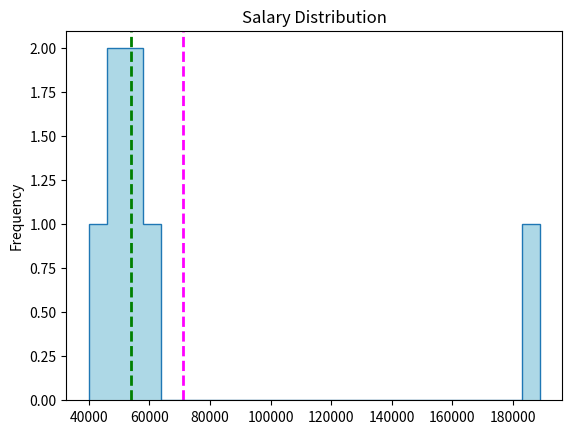

Reproduce this figure in Python. (Note: this script raises an exception after producing the figure.)
import pandas as pd


df = pd.DataFrame({'Name': ['Dan', 'Joann', 'Pedro', 'Rosie', 'Ethan', 'Vicky', 'Frederic'],
                   'Salary':[50000,54000,50000,189000,55000,40000,59000]})

print (df['Salary'].mean())

import pandas as pd


df = pd.DataFrame({'Name': ['Dan', 'Joann', 'Pedro', 'Rosie', 'Ethan', 'Vicky', 'Frederic'],
                   'Salary':[50000,54000,50000,189000,55000,40000,59000]})

print (df['Salary'].median())

import pandas as pd


df = pd.DataFrame({'Name': ['Dan', 'Joann', 'Pedro', 'Rosie', 'Ethan', 'Vicky', 'Frederic'],
                   'Salary':[50000,54000,50000,189000,55000,40000,59000]})

print (df['Salary'].mode())

import pandas as pd


df = pd.DataFrame({'Name': ['Dan', 'Joann', 'Pedro', 'Rosie', 'Ethan', 'Vicky', 'Frederic'],
                   'Salary':[50000,54000,50000,189000,59000,40000,59000]})

print (df['Salary'].mode())

import pandas as pd

df = pd.DataFrame({'Name': ['Dan', 'Joann', 'Pedro', 'Rosie', 'Ethan', 'Vicky', 'Frederic'],
                   'Salary':[50000,54000,50000,189000,55000,40000,59000]})

print ('Min: ' + str(df['Salary'].min()))
print ('Mode: ' + str(df['Salary'].mode()[0]))
print ('Median: ' + str(df['Salary'].median()))
print ('Mean: ' + str(df['Salary'].mean()))
print ('Max: ' + str(df['Salary'].max()))

%matplotlib inline
import pandas as pd
import matplotlib.pyplot as plt

df = pd.DataFrame({'Name': ['Dan', 'Joann', 'Pedro', 'Rosie', 'Ethan', 'Vicky', 'Frederic'],
                   'Salary':[50000,54000,50000,189000,55000,40000,59000]})

salary = df['Salary']
salary.plot.hist(title='Salary Distribution', color='lightblue', bins=25)  
plt.axvline(salary.mean(), color='magenta', linestyle='dashed', linewidth=2)
plt.axvline(salary.median(), color='green', linestyle='dashed', linewidth=2)
plt.show()

%matplotlib inline
import pandas as pd
import matplotlib.pyplot as plt
import numpy as np
import scipy.stats as stats

df = pd.DataFrame({'Name': ['Dan', 'Joann', 'Pedro', 'Rosie', 'Ethan', 'Vicky', 'Frederic'],
                   'Salary':[50000,54000,50000,189000,55000,40000,59000]})

salary = df['Salary']
density = stats.gaussian_kde(salary)
n, x, _ = plt.hist(salary, histtype='step', normed=True, bins=25)  
plt.plot(x, density(x)*5)
plt.axvline(salary.mean(), color='magenta', linestyle='dashed', linewidth=2)
plt.axvline(salary.median(), color='green', linestyle='dashed', linewidth=2)
plt.show()


%matplotlib inline
import pandas as pd
import matplotlib.pyplot as plt
import numpy as np
import scipy.stats as stats

df = pd.DataFrame({'Name': ['Dan', 'Joann', 'Pedro', 'Rosie', 'Ethan', 'Vicky', 'Frederic'],
                   'Hours':[41,40,36,30,35,39,40]})

hours = df['Hours']
density = stats.gaussian_kde(hours)
n, x, _ = plt.hist(hours, histtype='step', normed=True, bins=25)  
plt.plot(x, density(x)*7)
plt.axvline(hours.mean(), color='magenta', linestyle='dashed', linewidth=2)
plt.axvline(hours.median(), color='green', linestyle='dashed', linewidth=2)
plt.show()

%matplotlib inline
import pandas as pd
import matplotlib.pyplot as plt
import numpy as np
import scipy.stats as stats

df = pd.DataFrame({'Name': ['Dan', 'Joann', 'Pedro', 'Rosie', 'Ethan', 'Vicky', 'Frederic'],
                   'Grade':[50,50,46,95,50,5,57]})

grade = df['Grade']
density = stats.gaussian_kde(grade)
n, x, _ = plt.hist(grade, histtype='step', normed=True, bins=25)  
plt.plot(x, density(x)*7.5)
plt.axvline(grade.mean(), color='magenta', linestyle='dashed', linewidth=2)
plt.axvline(grade.median(), color='green', linestyle='dashed', linewidth=2)
plt.show()

%matplotlib inline
import pandas as pd
import numpy as np
from matplotlib import pyplot as plt
import scipy.stats as stats

df = pd.DataFrame({'Name': ['Dan', 'Joann', 'Pedro', 'Rosie', 'Ethan', 'Vicky', 'Frederic'],
                   'Salary':[50000,54000,50000,189000,55000,40000,59000],
                   'Hours':[41,40,36,30,35,39,40],
                   'Grade':[50,50,46,95,50,5,57]})

numcols = ['Salary', 'Hours', 'Grade']
for col in numcols:
    print(df[col].name + ' skewness: ' + str(df[col].skew()))
    print(df[col].name + ' kurtosis: ' + str(df[col].kurt()))
    density = stats.gaussian_kde(df[col])
    n, x, _ = plt.hist(df[col], histtype='step', normed=True, bins=25)  
    plt.plot(x, density(x)*6)
    plt.show()
    print('\n')

%matplotlib inline
import pandas as pd
import matplotlib.pyplot as plt
import numpy as np
import scipy.stats as stats

import statsmodels.api as sm

df = sm.datasets.get_rdataset('GaltonFamilies', package='HistData').data


fathers = df['father']
density = stats.gaussian_kde(fathers)
n, x, _ = plt.hist(fathers, histtype='step', normed=True, bins=50)  
plt.plot(x, density(x)*2.5)
plt.axvline(fathers.mean(), color='magenta', linestyle='dashed', linewidth=2)
plt.axvline(fathers.median(), color='green', linestyle='dashed', linewidth=2)
plt.show()


import pandas as pd

df = pd.DataFrame({'Name': ['Dan', 'Joann', 'Pedro', 'Rosie', 'Ethan', 'Vicky', 'Frederic'],
                   'Salary':[50000,54000,50000,189000,55000,40000,59000],
                   'Hours':[41,40,36,30,35,39,40],
                   'Grade':[50,50,46,95,50,5,57]})

numcols = ['Salary', 'Hours', 'Grade']
for col in numcols:
    print(df[col].name + ' range: ' + str(df[col].max() - df[col].min()))

import pandas as pd
from scipy import stats

df = pd.DataFrame({'Name': ['Dan', 'Joann', 'Pedro', 'Rosie', 'Ethan', 'Vicky', 'Frederic'],
                   'Salary':[50000,54000,50000,189000,55000,40000,59000],
                   'Hours':[41,40,36,30,35,39,40],
                   'Grade':[50,50,46,95,50,5,57]})

print(stats.percentileofscore(df['Grade'], 57, 'strict'))

import pandas as pd
from scipy import stats

df = pd.DataFrame({'Name': ['Dan', 'Joann', 'Pedro', 'Rosie', 'Ethan', 'Vicky', 'Frederic'],
                   'Salary':[50000,54000,50000,189000,55000,40000,59000],
                   'Hours':[41,40,36,30,35,39,40],
                   'Grade':[50,50,46,95,50,5,57]})

print(stats.percentileofscore(df['Grade'], 57, 'weak'))

import pandas as pd
from scipy import stats

df = pd.DataFrame({'Name': ['Dan', 'Joann', 'Pedro', 'Rosie', 'Ethan', 'Vicky', 'Frederic'],
                   'Salary':[50000,54000,50000,189000,55000,40000,59000],
                   'Hours':[41,40,36,30,35,39,40],
                   'Grade':[50,50,46,95,50,5,57]})

print(stats.percentileofscore(df['Grade'], 50, 'rank'))

# Quartiles
import pandas as pd

df = pd.DataFrame({'Name': ['Dan', 'Joann', 'Pedro', 'Rosie', 'Ethan', 'Vicky', 'Frederic'],
                   'Salary':[50000,54000,50000,189000,55000,40000,59000],
                   'Hours':[41,40,36,17,35,39,40],
                   'Grade':[50,50,46,95,50,5,57]})
print(df['Hours'].quantile([0.25, 0.5, 0.75]))

%matplotlib inline
import pandas as pd
from matplotlib import pyplot as plt

df = pd.DataFrame({'Name': ['Dan', 'Joann', 'Pedro', 'Rosie', 'Ethan', 'Vicky', 'Frederic'],
                   'Salary':[50000,54000,50000,189000,55000,40000,59000],
                   'Hours':[41,40,36,30,35,39,40],
                   'Grade':[50,50,46,95,50,5,57]})

# Plot a box-whisker chart
df['Hours'].plot(kind='box', title='Weekly Hours Distribution', figsize=(10,8))
plt.show()

%matplotlib inline
import pandas as pd
from matplotlib import pyplot as plt

df = pd.DataFrame({'Name': ['Dan', 'Joann', 'Pedro', 'Rosie', 'Ethan', 'Vicky', 'Frederic'],
                   'Salary':[50000,54000,50000,189000,55000,40000,59000],
                   'Hours':[41,40,36,30,35,39,40],
                   'Grade':[50,50,46,95,50,5,57]})

# Plot a box-whisker chart
df['Salary'].plot(kind='box', title='Salary Distribution', figsize=(10,8))
plt.show()

%matplotlib inline
import pandas as pd
from matplotlib import pyplot as plt

df = pd.DataFrame({'Name': ['Dan', 'Joann', 'Pedro', 'Rosie', 'Ethan', 'Vicky', 'Frederic'],
                   'Salary':[50000,54000,50000,189000,55000,40000,59000],
                   'Hours':[41,40,36,17,35,39,40],
                   'Grade':[50,50,46,95,50,5,57]})

# Plot a box-whisker chart
df['Salary'].plot(kind='box', title='Salary Distribution', figsize=(10,8), showfliers=False)
plt.show()

%matplotlib inline
import pandas as pd
from matplotlib import pyplot as plt

df = pd.DataFrame({'Name': ['Dan', 'Joann', 'Pedro', 'Rosie', 'Ethan', 'Vicky', 'Frederic'],
                   'Salary':[50000,54000,50000,189000,55000,40000,59000],
                   'Hours':[41,40,36,17,35,39,40],
                   'Grade':[50,50,46,95,50,5,57]})

# Plot a box-whisker chart
df['Grade'].plot(kind='box', title='Grade Distribution', figsize=(10,8))
plt.show()

%matplotlib inline
import pandas as pd
from matplotlib import pyplot as plt

df = pd.DataFrame({'Name': ['Dan', 'Joann', 'Pedro', 'Rosie', 'Ethan', 'Vicky', 'Frederic', 'Jimmie', 'Rhonda', 'Giovanni', 'Francesca', 'Rajab', 'Naiyana', 'Kian', 'Jenny'],
                   'Grade':[50,50,46,95,50,5,57,42,26,72,78,60,40,17,85]})

# Plot a box-whisker chart
df['Grade'].plot(kind='box', title='Grade Distribution', figsize=(10,8))
plt.show()

import pandas as pd

df = pd.DataFrame({'Name': ['Dan', 'Joann', 'Pedro', 'Rosie', 'Ethan', 'Vicky', 'Frederic'],
                   'Salary':[50000,54000,50000,189000,55000,40000,59000],
                   'Hours':[41,40,36,17,35,39,40],
                   'Grade':[50,50,46,95,50,5,57]})

print(df['Grade'].var())

import pandas as pd

df = pd.DataFrame({'Name': ['Dan', 'Joann', 'Pedro', 'Rosie', 'Ethan', 'Vicky', 'Frederic'],
                   'Salary':[50000,54000,50000,189000,55000,40000,59000],
                   'Hours':[41,40,36,17,35,39,40],
                   'Grade':[50,50,46,95,50,5,57]})

print(df['Grade'].std())

%matplotlib inline
import pandas as pd
import matplotlib.pyplot as plt
import numpy as np
import scipy.stats as stats

# Create a random standard normal distribution
df = pd.DataFrame(np.random.randn(100000, 1), columns=['Grade'])

# Plot the distribution as a histogram with a density curve
grade = df['Grade']
density = stats.gaussian_kde(grade)
n, x, _ = plt.hist(grade, color='lightgrey', normed=True, bins=100)  
plt.plot(x, density(x))

# Get the mean and standard deviation
s = df['Grade'].std()
m = df['Grade'].mean()

# Annotate 1 stdev
x1 = [m-s, m+s]
y1 = [0.25, 0.25]
plt.plot(x1,y1, color='magenta')
plt.annotate('1s (68.26%)', (x1[1],y1[1]))

# Annotate 2 stdevs
x2 = [m-(s*2), m+(s*2)]
y2 = [0.05, 0.05]
plt.plot(x2,y2, color='green')
plt.annotate('2s (95.45%)', (x2[1],y2[1]))

# Annotate 3 stdevs
x3 = [m-(s*3), m+(s*3)]
y3 = [0.005, 0.005]
plt.plot(x3,y3, color='orange')
plt.annotate('3s (99.73%)', (x3[1],y3[1]))

# Show the location of the mean
plt.axvline(grade.mean(), color='grey', linestyle='dashed', linewidth=1)

plt.show()

import pandas as pd

df = pd.DataFrame({'Name': ['Dan', 'Joann', 'Pedro', 'Rosie', 'Ethan', 'Vicky', 'Frederic'],
                   'Salary':[50000,54000,50000,189000,55000,40000,59000],
                   'Hours':[41,40,36,17,35,39,40],
                   'Grade':[50,50,46,95,50,5,57]})
print(df.describe())